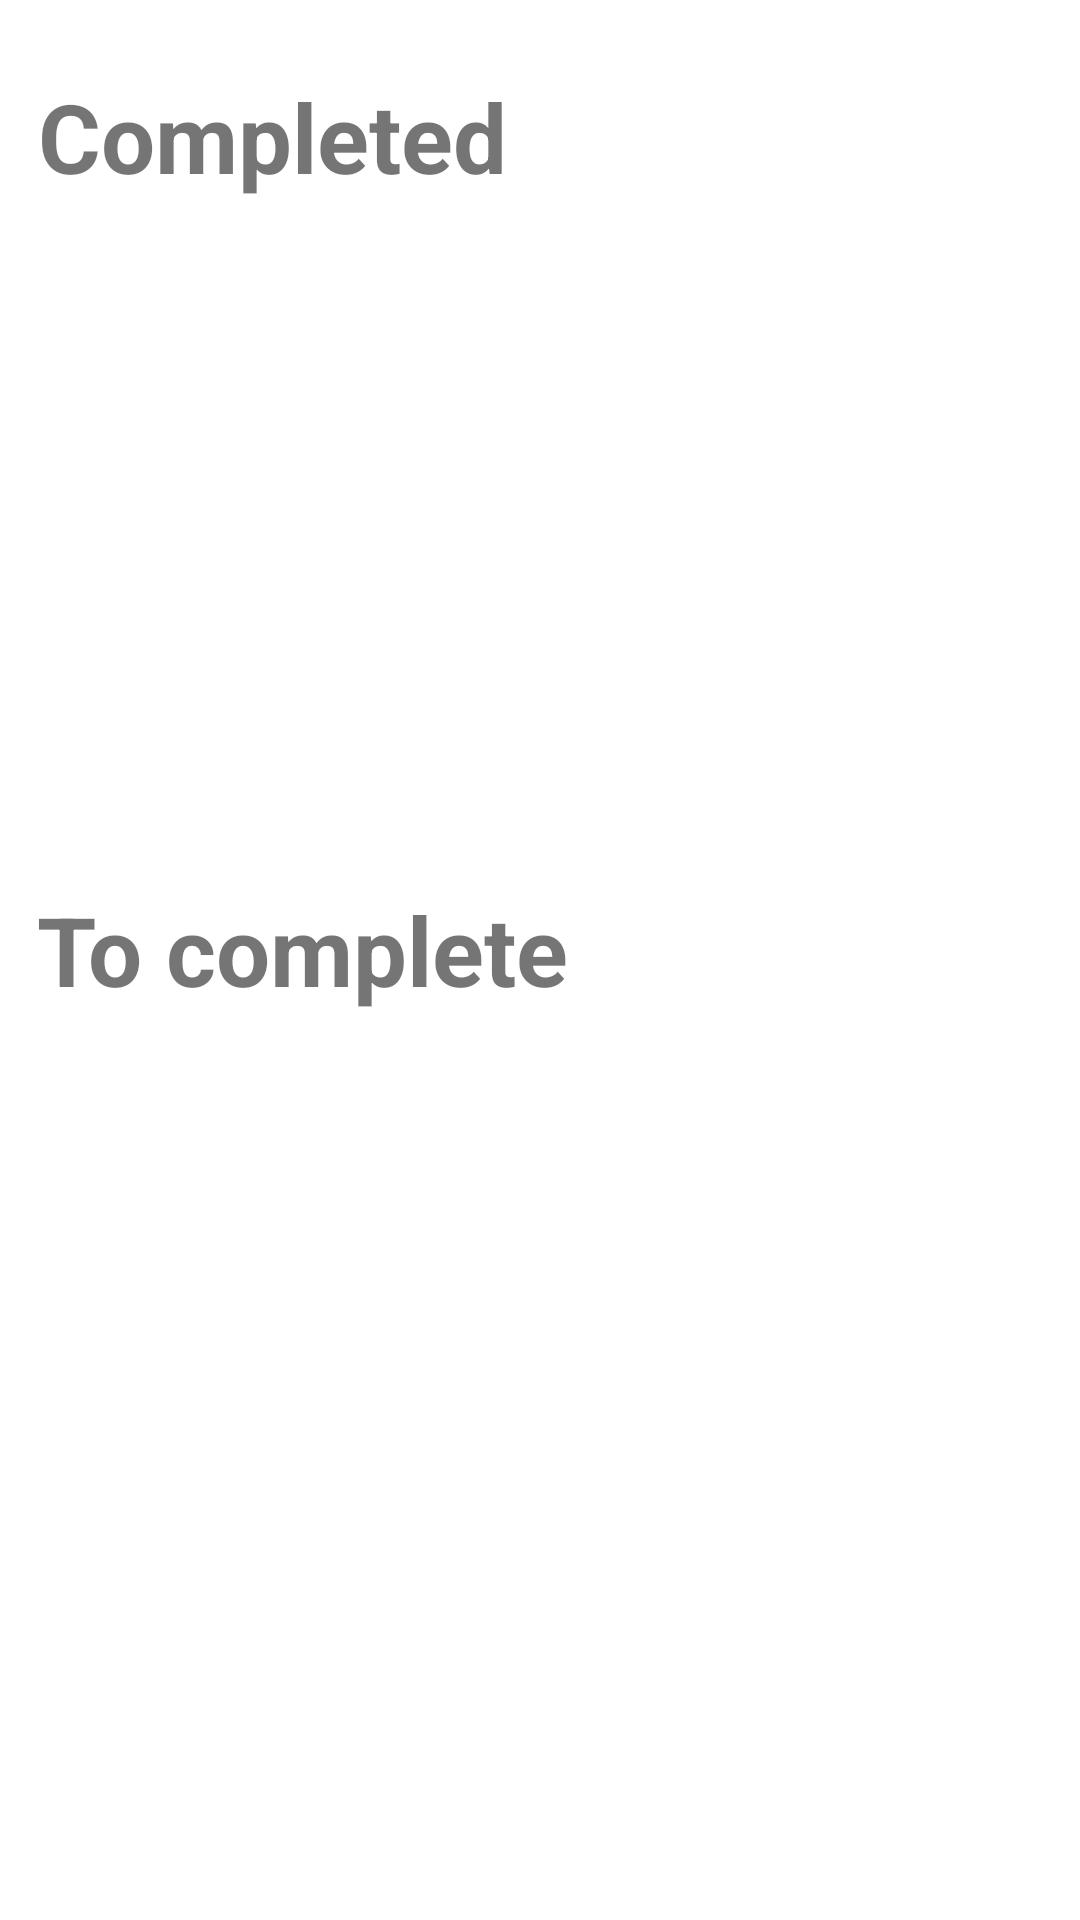

Here is an Android app screen rendered from its layout file. Give the layout XML and the strings, colors and styles it references.
<!-- AndroidManifest.xml: application theme Theme.Airbender -->
<!-- res/layout/fragment_ticket.xml -->
<?xml version="1.0" encoding="utf-8"?>
<FrameLayout xmlns:android="http://schemas.android.com/apk/res/android"
    xmlns:app="http://schemas.android.com/apk/res-auto"
    xmlns:tools="http://schemas.android.com/tools"
    android:layout_width="match_parent"
    android:layout_height="match_parent"
    tools:context=".fragments.BalanceReqFragment">

    <androidx.constraintlayout.widget.ConstraintLayout
        android:layout_width="match_parent"
        android:layout_height="match_parent">

        <TextView
            android:id="@+id/tvToCheckIn"
            android:layout_width="wrap_content"
            android:layout_height="0dp"
            android:layout_marginTop="24dp"
            android:text="@string/txt_completed"
            android:textSize="32sp"
            android:textStyle="bold"
            app:layout_constraintEnd_toEndOf="parent"
            app:layout_constraintHorizontal_bias="0.062"
            app:layout_constraintStart_toStartOf="parent"
            app:layout_constraintTop_toTopOf="parent" />

        <androidx.recyclerview.widget.RecyclerView
            android:id="@+id/rvToCheckIn"
            android:layout_width="391dp"
            android:layout_height="209dp"
            android:layout_marginTop="16dp"
            android:layout_marginBottom="16dp"
            app:layout_constraintBottom_toTopOf="@+id/tvToComplete"
            app:layout_constraintEnd_toEndOf="parent"
            app:layout_constraintStart_toStartOf="parent"
            app:layout_constraintTop_toBottomOf="@+id/tvToCheckIn"
            app:layout_constraintVertical_bias="0.058">

        </androidx.recyclerview.widget.RecyclerView>

        <androidx.recyclerview.widget.RecyclerView
            android:id="@+id/rvToComplete"
            android:layout_width="379dp"
            android:layout_height="273dp"
            android:layout_marginBottom="16dp"
            app:layout_constraintBottom_toBottomOf="parent"
            app:layout_constraintEnd_toEndOf="parent"
            app:layout_constraintStart_toStartOf="parent" />

        <TextView
            android:id="@+id/tvToComplete"
            android:layout_width="wrap_content"
            android:layout_height="wrap_content"
            android:layout_marginTop="16dp"
            android:layout_marginBottom="12dp"
            android:text="@string/txt_toComplete"
            android:textSize="32sp"
            android:textStyle="bold"
            app:layout_constraintBottom_toTopOf="@+id/rvToComplete"
            app:layout_constraintEnd_toEndOf="parent"
            app:layout_constraintHorizontal_bias="0.068"
            app:layout_constraintStart_toStartOf="parent"
            app:layout_constraintTop_toTopOf="parent"
            app:layout_constraintVertical_bias="0.997" />

    </androidx.constraintlayout.widget.ConstraintLayout>
</FrameLayout>
<!-- resources referenced by this layout -->
<resources>
  <string name="txt_completed">Completed</string>
  <string name="txt_toComplete">To complete</string>
  <style name="Theme.Airbender" parent="Theme.MaterialComponents.DayNight.DarkActionBar">
          
          <item name="colorPrimary">@color/teal_200</item>
          <item name="colorPrimaryVariant">@color/teal_700</item>
          <item name="colorOnPrimary">@color/black</item>
          
          <item name="colorSecondary">@color/teal_200</item>
          <item name="colorSecondaryVariant">@color/teal_700</item>
          <item name="colorOnSecondary">@color/black</item>
          
          <item name="android:statusBarColor">?attr/colorPrimaryVariant</item>
          
      </style>
  <color name="teal_200">#FF03DAC5</color>
  <color name="teal_700">#FF018786</color>
  <color name="black">#FF000000</color>
</resources>
